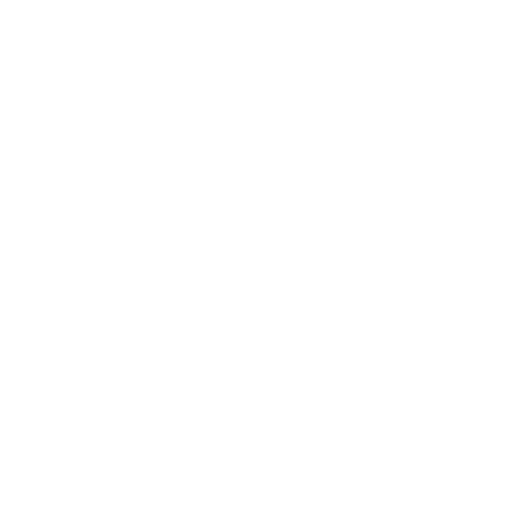
t = 0.00 s
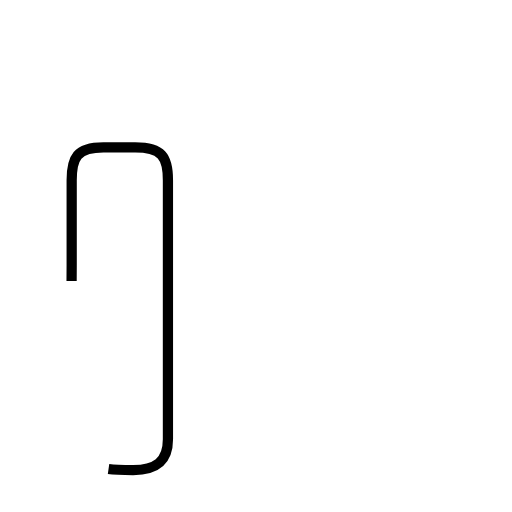
t = 1.69 s
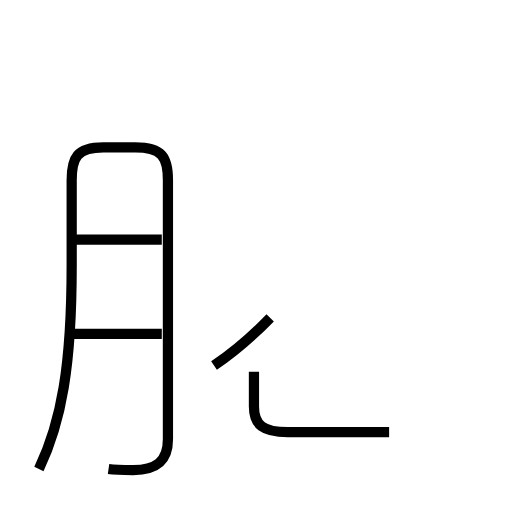
t = 3.56 s
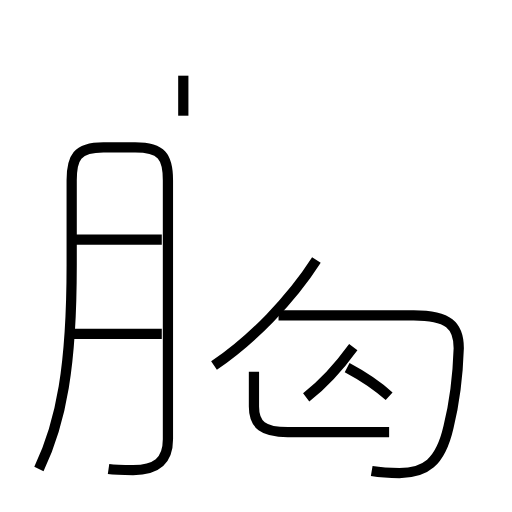
t = 5.37 s
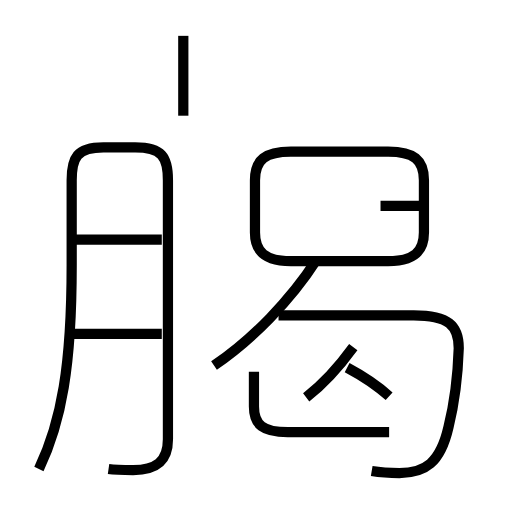
t = 7.10 s
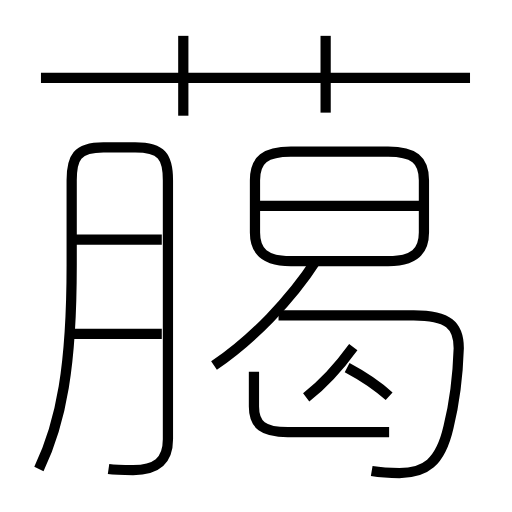
t = 8.95 s

The animated SVG that drew these frames (rendered in a browser with its animation timeline set to each time). Animation: 13 SMIL elements (animate=13); one cycle of 8.95 s.

<?xml version='1.0' encoding='utf-8'?>
<svg viewBox="0.0 -6.0 50.0 50.0" version="1.1" xmlns="http://www.w3.org/2000/svg"><rect x="-1000" y="-1000" width="2000" height="2000" stroke="white" fill="white" /><g style="fill:none;stroke:#000000;stroke-width:1"><path d="M 10.6 1.8 C 11.3 1.9 12.2 1.9 13.0 1.9 C 15.2 1.9 16.4 1.1 16.4 -1.1 L 16.4 -26.4 C 16.4 -28.7 15.8 -29.6 13.2 -29.6 L 10.1 -29.6 C 7.5 -29.6 7.0 -28.6 7.0 -26.4 L 7.0 -18.1 C 7.0 -8.3 6.0 -2.8 3.8 1.8 " transform="translate(0.0 38.0)" stroke-dasharray="75.2858375260273" stroke-dashoffset="75.2858375260273"><animate attributeName="stroke-dashoffset" from="75.2858375260273" to="0" dur="2.2585751257808186s" begin="0s" fill="freeze" /></path><path d="M 15.8 -11.4 L 6.7 -11.4 " transform="translate(0.0 38.0)" stroke-dasharray="9.100000000000001" stroke-dashoffset="9.100000000000001"><animate attributeName="stroke-dashoffset" from="9.100000000000001" to="0" dur="0.273s" begin="2.2585751257808186s" fill="freeze" /></path><path d="M 15.8 -20.6 L 6.8 -20.6 " transform="translate(0.0 38.0)" stroke-dasharray="9.0" stroke-dashoffset="9.0"><animate attributeName="stroke-dashoffset" from="9.0" to="0" dur="0.27s" begin="2.531575125780819s" fill="freeze" /></path><path d="M 38.0 -1.8 L 28.1 -1.8 C 25.7 -1.8 24.8 -2.5 24.8 -4.3 L 24.8 -7.7 " transform="translate(0.0 38.0)" stroke-dasharray="18.103801113447144" stroke-dashoffset="18.103801113447144"><animate attributeName="stroke-dashoffset" from="18.103801113447144" to="0" dur="0.5431140334034142s" begin="2.801575125780819s" fill="freeze" /></path><path d="M 20.9 -8.3 C 24.6 -10.8 28.4 -14.7 30.9 -18.6 " transform="translate(0.0 38.0)" stroke-dasharray="14.445944367392345" stroke-dashoffset="14.445944367392345"><animate attributeName="stroke-dashoffset" from="14.445944367392345" to="0" dur="0.4333783310217703s" begin="3.344689159184233s" fill="freeze" /></path><path d="M 29.9 -5.2 C 31.6 -6.5 32.9 -7.9 34.5 -10.1 " transform="translate(0.0 38.0)" stroke-dasharray="6.746803562939567" stroke-dashoffset="6.746803562939567"><animate attributeName="stroke-dashoffset" from="6.746803562939567" to="0" dur="0.202404106888187s" begin="3.7780674902060034s" fill="freeze" /></path><path d="M 36.3 2.0 C 37.5 2.2 38.0 2.2 39.0 2.2 C 41.5 2.2 43.0 1.2 43.8 -2.3 C 44.4 -4.7 44.7 -7.0 44.8 -10.0 C 44.8 -12.2 43.8 -13.2 40.4 -13.2 L 27.2 -13.2 " transform="translate(0.0 38.0)" stroke-dasharray="37.298820556278194" stroke-dashoffset="37.298820556278194"><animate attributeName="stroke-dashoffset" from="37.298820556278194" to="0" dur="1.1189646166883458s" begin="3.9804715970941906s" fill="freeze" /></path><path d="M 38.0 -5.3 C 36.9 -6.3 35.4 -7.3 33.9 -8.1 " transform="translate(0.0 38.0)" stroke-dasharray="4.976679554734569" stroke-dashoffset="4.976679554734569"><animate attributeName="stroke-dashoffset" from="4.976679554734569" to="0" dur="0.14930038664203707s" begin="5.099436213782536s" fill="freeze" /></path><path d="M 17.9 -32.7 L 17.9 -40.5 " transform="translate(0.0 38.0)" stroke-dasharray="7.799999999999997" stroke-dashoffset="7.799999999999997"><animate attributeName="stroke-dashoffset" from="7.799999999999997" to="0" dur="0.2339999999999999s" begin="5.248736600424573s" fill="freeze" /></path><path d="M 28.4 -18.5 L 37.9 -18.5 C 40.4 -18.5 41.4 -19.4 41.4 -21.3 L 41.4 -26.4 C 41.4 -28.4 40.4 -29.2 37.9 -29.2 L 28.4 -29.2 C 25.9 -29.2 24.9 -28.4 24.9 -26.4 L 24.9 -21.3 C 24.9 -19.4 25.9 -18.5 28.4 -18.5 Z " transform="translate(0.0 38.0)" stroke-dasharray="49.93584370996027" stroke-dashoffset="49.93584370996027"><animate attributeName="stroke-dashoffset" from="49.93584370996027" to="0" dur="1.4980753112988079s" begin="5.482736600424573s" fill="freeze" /></path><path d="M 41.2 -23.9 L 25.1 -23.9 " transform="translate(0.0 38.0)" stroke-dasharray="16.1" stroke-dashoffset="16.1"><animate attributeName="stroke-dashoffset" from="16.1" to="0" dur="0.48300000000000004s" begin="6.980811911723381s" fill="freeze" /></path><path d="M 45.9 -36.4 L 4.0 -36.4 " transform="translate(0.0 38.0)" stroke-dasharray="41.9" stroke-dashoffset="41.9"><animate attributeName="stroke-dashoffset" from="41.9" to="0" dur="1.257s" begin="7.463811911723381s" fill="freeze" /></path><path d="M 31.8 -33.0 L 31.8 -40.5" transform="translate(0.0 38.0)" stroke-dasharray="7.5" stroke-dashoffset="7.5"><animate attributeName="stroke-dashoffset" from="7.5" to="0" dur="0.22499999999999998s" begin="8.72081191172338s" fill="freeze" /></path></g></svg>
